Labelled photos from "holo2bright", an image-classification folder in DeepTrackAI/holo2bright_dataset. The possible labels are: brightfield microscopy, holography microscopy.

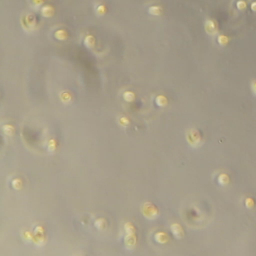
Label: brightfield microscopy

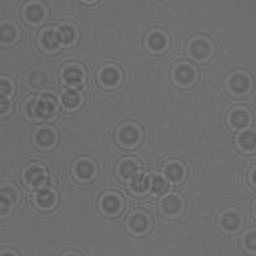
Label: holography microscopy

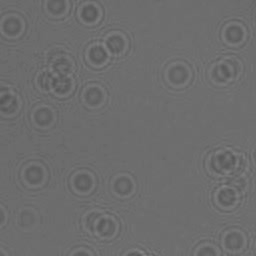
Label: holography microscopy

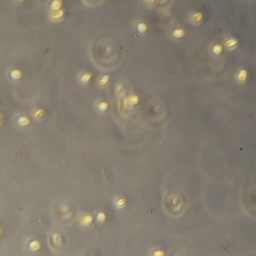
Label: brightfield microscopy

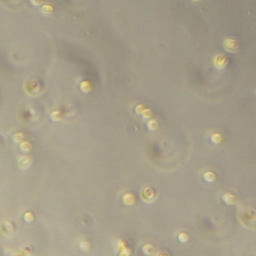
Label: brightfield microscopy

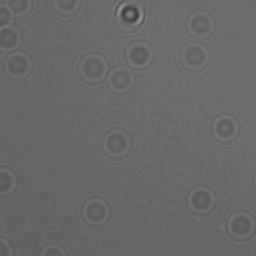
Label: holography microscopy
